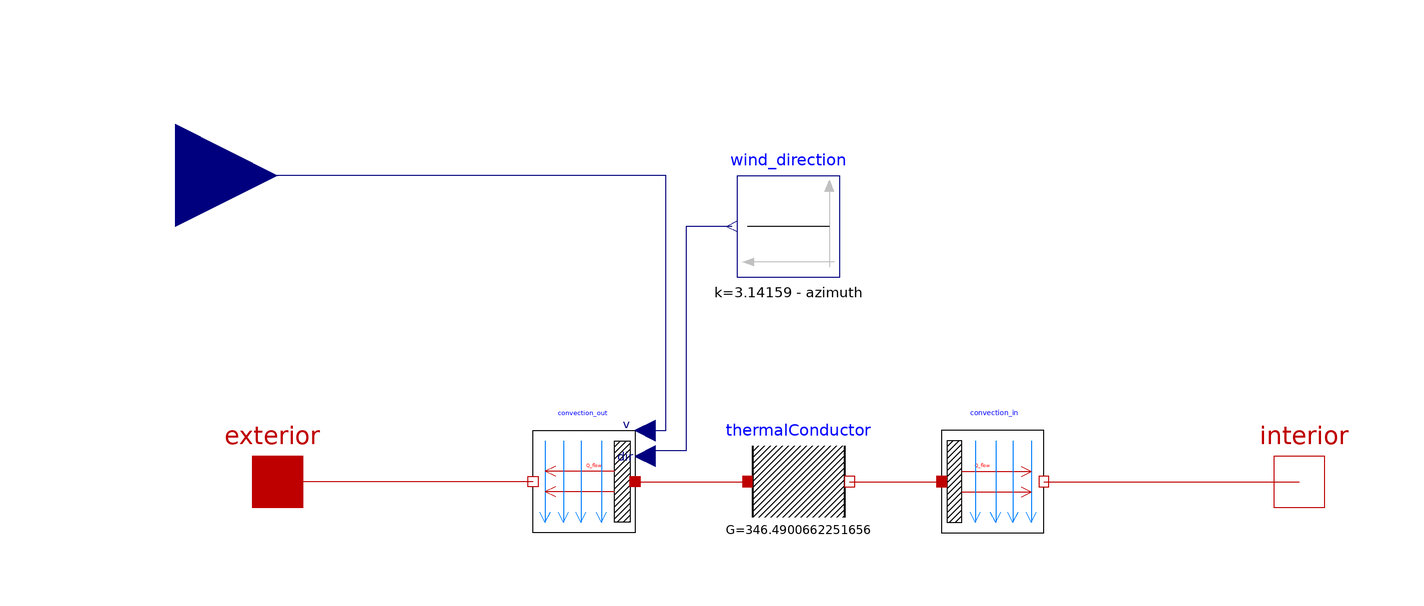

The component connection diagram of the Modelica model below, drawn from its own Placement and Line annotations.

model facade2
      Modelica.Thermal.HeatTransfer.Interfaces.HeatPort_a exterior annotation(
        Placement(transformation(extent = {{-110, -10}, {-90, 10}}), iconTransformation(extent = {{-110, -10}, {-90, 10}})));
      Modelica.Thermal.HeatTransfer.Interfaces.HeatPort_b interior annotation(
        Placement(transformation(extent = {{90, -10}, {110, 10}}), iconTransformation(extent = {{90, -10}, {110, 10}})));
      Modelica.Blocks.Interfaces.RealInput v_air(unit = "m/s") annotation(
        Placement(transformation(origin = {0, -40}, extent = {{-140, 80}, {-100, 120}}), iconTransformation(origin = {10, -40}, extent = {{-140, 80}, {-100, 120}})));
      parameter Modelica.Units.SI.Area area "facade area";
      parameter Modelica.Units.SI.Angle azimuth "Surface azimuth";
      Buildings.HeatTransfer.Convection.Exterior convection_out(A = area, azi = azimuth, roughness = Buildings.HeatTransfer.Types.SurfaceRoughness.Medium, til = 1.5707963267948966) annotation(
        Placement(transformation(origin = {-40, 0}, extent = {{10, -10}, {-10, 10}})));
      Buildings.HeatTransfer.Convection.Interior convection_in(A = area, conMod = Buildings.HeatTransfer.Types.InteriorConvection.Temperature, til = 1.5707963267948966) annotation(
        Placement(transformation(origin = {40, 0}, extent = {{-10, -10}, {10, 10}})));
      Modelica.Blocks.Sources.Constant wind_direction(k = 3.14159 - azimuth) annotation(
        Placement(transformation(origin = {0, 50}, extent = {{10, -10}, {-10, 10}})));
      Modelica.Thermal.HeatTransfer.Components.ThermalConductor thermalConductor(G = 346.4900662251656) annotation(
        Placement(transformation(origin = {2, 0}, extent = {{-10, -10}, {10, 10}})));
    equation
      connect(wind_direction.y, convection_out.dir) annotation(
        Line(points = {{-11, 50}, {-20, 50}, {-20, 6}, {-28, 6}}, color = {0, 0, 127}));
      connect(convection_in.fluid, interior) annotation(
        Line(points = {{50, 0}, {100, 0}}, color = {191, 0, 0}));
      connect(convection_out.fluid, exterior) annotation(
        Line(points = {{-50, 0}, {-100, 0}}, color = {191, 0, 0}));
      connect(convection_out.v, v_air) annotation(
        Line(points = {{-28, 10}, {-24, 10}, {-24, 60}, {-120, 60}}, color = {0, 0, 127}));
      connect(convection_out.solid, thermalConductor.port_a) annotation(
        Line(points = {{-30, 0}, {-8, 0}}, color = {191, 0, 0}));
      connect(thermalConductor.port_b, convection_in.solid) annotation(
        Line(points = {{12, 0}, {30, 0}}, color = {191, 0, 0}));
    end facade2;